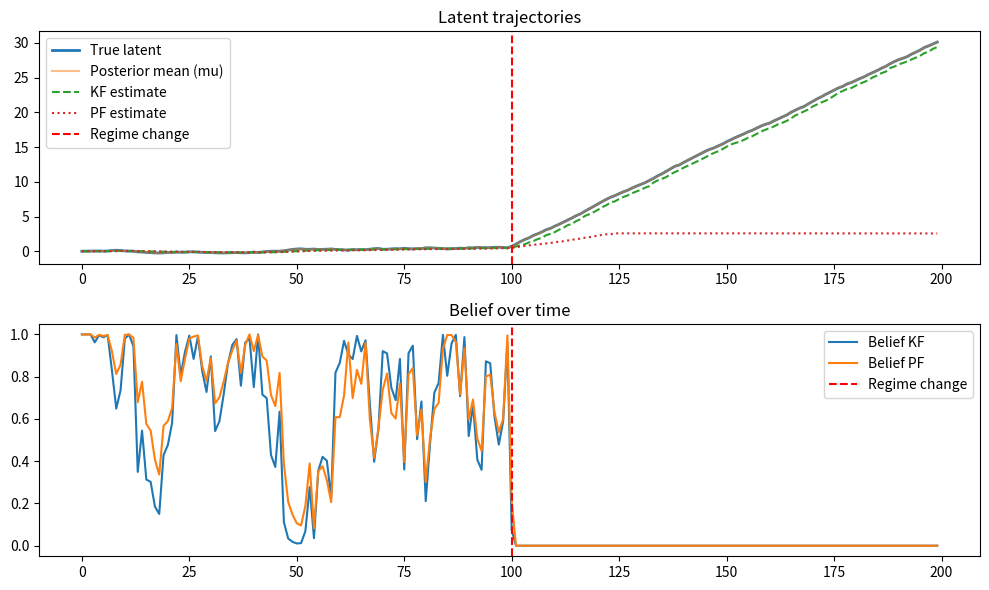

Reproduce this figure in Python.
#!/usr/bin/env python3
import numpy as np
import matplotlib.pyplot as plt


# -----------------------------
# 1. Synthetic latent generator
# -----------------------------
def generate_latent_sequence(T=200, T_switch=100, sigma_proc=0.05, drift=0.3, seed=0):
    rng = np.random.default_rng(seed)
    z = np.zeros(T)
    for t in range(1, T):
        if t < T_switch:
            z[t] = z[t-1] + rng.normal(0.0, sigma_proc)
        else:
            z[t] = z[t-1] + drift + rng.normal(0.0, sigma_proc)
    return z


def generate_posterior_samples(z_true, S=32, sigma_meas=0.1, seed=1):
    """Fake BNN posterior: S samples per time step around the true z."""
    rng = np.random.default_rng(seed)
    T = len(z_true)
    h = np.zeros((T, S))
    for t in range(T):
        h[t] = z_true[t] + rng.normal(0.0, sigma_meas, size=S)
    mu = h.mean(axis=1)
    var = h.var(axis=1, ddof=1)
    return h, mu, var


# -----------------------------
# 2. Kalman cognition
# -----------------------------
class KalmanCognition1D:
    def __init__(self, alpha_Q=1e-4, beta_v=1e-2, alpha_R=1e-4, beta_R=1.0):
        self.alpha_Q = alpha_Q
        self.beta_v = beta_v
        self.alpha_R = alpha_R
        self.beta_R = beta_R
        self.initialized = False

    def reset(self, z0=0.0, P0=1.0, mu0=None):
        self.z = z0
        self.P = P0
        self.mu_prev = mu0
        self.initialized = True

    def step(self, mu_t, var_t):
        if not self.initialized:
            self.reset(z0=mu_t, P0=1.0, mu0=mu_t)

        # latent speed
        v = abs(mu_t - self.mu_prev)
        self.mu_prev = mu_t

        # adaptive noises
        R_t = self.alpha_R + self.beta_R * var_t
        Q_t = self.alpha_Q + self.beta_v * v * v

        # predict
        z_pred = self.z
        P_pred = self.P + Q_t

        # innovation
        eps = mu_t - z_pred
        S_t = P_pred + R_t
        K_t = P_pred / S_t

        # update
        self.z = z_pred + K_t * eps
        self.P = (1.0 - K_t) * P_pred

        # belief
        belief = np.exp(-0.5 * eps * eps / S_t)

        return self.z, self.P, belief, eps, S_t


# -----------------------------
# 3. Particle-filter cognition
# -----------------------------
class ParticleFilterCognition1D:
    def __init__(self, N=200, alpha_Q=1e-4, beta_v=1e-2, alpha_R=1e-4, beta_R=1.0, ess_threshold=0.5):
        self.N = N
        self.alpha_Q = alpha_Q
        self.beta_v = beta_v
        self.alpha_R = alpha_R
        self.beta_R = beta_R
        self.ess_threshold = ess_threshold
        self.rng = np.random.default_rng(123)
        self.initialized = False

    def reset(self, z0=0.0, init_spread=0.1, mu0=None):
        self.particles = self.rng.normal(z0, init_spread, size=self.N)
        self.weights = np.ones(self.N) / self.N
        self.mu_prev = mu0
        self.initialized = True

    def _systematic_resample(self):
        """Systematic resampling."""
        N = self.N
        positions = (self.rng.random() + np.arange(N)) / N
        cumulative_sum = np.cumsum(self.weights)
        indexes = np.zeros(N, dtype=int)
        i, j = 0, 0
        while i < N:
            if positions[i] < cumulative_sum[j]:
                indexes[i] = j
                i += 1
            else:
                j += 1
        self.particles = self.particles[indexes]
        self.weights = np.ones(N) / N

    def step(self, mu_t, var_t):
        if not self.initialized:
            self.reset(z0=mu_t, init_spread=np.sqrt(var_t + 1e-3), mu0=mu_t)

        # latent speed
        v = abs(mu_t - self.mu_prev)
        self.mu_prev = mu_t

        # adaptive noises
        R_t = self.alpha_R + self.beta_R * var_t
        Q_t = self.alpha_Q + self.beta_v * v * v

        # predict particles
        self.particles += self.rng.normal(0.0, np.sqrt(Q_t), size=self.N)

        # update weights based on measurement mu_t
        meas_var = var_t + R_t
        if meas_var <= 0:
            meas_var = 1e-6
        coeff = 1.0 / np.sqrt(2.0 * np.pi * meas_var)
        diff = mu_t - self.particles
        like = coeff * np.exp(-0.5 * diff * diff / meas_var)
        self.weights *= like
        sum_w = self.weights.sum()
        if sum_w == 0:
            # degeneracy fallback
            self.weights[:] = 1.0 / self.N
        else:
            self.weights /= sum_w

        # estimate
        z_hat = np.sum(self.weights * self.particles)
        var_pf = np.sum(self.weights * (self.particles - z_hat) ** 2)

        # ESS
        ess = 1.0 / np.sum(self.weights ** 2)
        if ess < self.ess_threshold * self.N:
            self._systematic_resample()
            ess = self.N

        # innovation + belief
        eps = mu_t - z_hat
        S_pf = var_t + R_t + var_pf
        belief = np.exp(-0.5 * eps * eps / S_pf)

        return z_hat, var_pf, belief, eps, S_pf, ess


# -----------------------------
# 4. Run experiment
# -----------------------------
def run_experiment(
    T=200,
    T_switch=100,
    sigma_proc=0.05,
    drift=0.3,
    S=32,
    sigma_meas=0.1,
):
    # True latent
    z_true = generate_latent_sequence(T, T_switch, sigma_proc, drift)
    # Fake BNN posterior samples
    h, mu, var = generate_posterior_samples(z_true, S, sigma_meas)

    # KF cognition
    kf = KalmanCognition1D(alpha_Q=1e-4, beta_v=1e-2, alpha_R=1e-4, beta_R=1.0)
    kf.reset(z0=mu[0], P0=1.0, mu0=mu[0])

    z_kf_hist = np.zeros(T)
    P_hist = np.zeros(T)
    belief_kf = np.zeros(T)
    eps_kf = np.zeros(T)

    # PF cognition
    pf = ParticleFilterCognition1D(N=300, alpha_Q=1e-4, beta_v=1e-2, alpha_R=1e-4, beta_R=1.0, ess_threshold=0.5)
    pf.reset(z0=mu[0], init_spread=np.sqrt(var[0] + 1e-3), mu0=mu[0])

    z_pf_hist = np.zeros(T)
    var_pf_hist = np.zeros(T)
    belief_pf = np.zeros(T)
    eps_pf = np.zeros(T)
    ess_hist = np.zeros(T)

    for t in range(T):
        # Kalman step
        z_kf, P, b_kf, e_kf, S_kf = kf.step(mu[t], var[t])
        z_kf_hist[t] = z_kf
        P_hist[t] = P
        belief_kf[t] = b_kf
        eps_kf[t] = e_kf

        # PF step
        z_pf, var_pf, b_pf, e_pf, S_pf, ess = pf.step(mu[t], var[t])
        z_pf_hist[t] = z_pf
        var_pf_hist[t] = var_pf
        belief_pf[t] = b_pf
        eps_pf[t] = e_pf
        ess_hist[t] = ess

    return {
        "z_true": z_true,
        "mu": mu,
        "var": var,
        "z_kf": z_kf_hist,
        "P": P_hist,
        "belief_kf": belief_kf,
        "eps_kf": eps_kf,
        "z_pf": z_pf_hist,
        "var_pf": var_pf_hist,
        "belief_pf": belief_pf,
        "eps_pf": eps_pf,
        "ess": ess_hist,
        "T_switch": T_switch,
    }


# -----------------------------
# 5. Plotting
# -----------------------------
def plot_results(results):
    z_true = results["z_true"]
    mu = results["mu"]
    z_kf = results["z_kf"]
    z_pf = results["z_pf"]
    belief_kf = results["belief_kf"]
    belief_pf = results["belief_pf"]
    T_switch = results["T_switch"]

    t = np.arange(len(z_true))

    plt.figure(figsize=(10, 6))
    plt.subplot(2, 1, 1)
    plt.plot(t, z_true, label="True latent", linewidth=2)
    plt.plot(t, mu, label="Posterior mean (mu)", alpha=0.5)
    plt.plot(t, z_kf, label="KF estimate", linestyle="--")
    plt.plot(t, z_pf, label="PF estimate", linestyle=":")
    plt.axvline(T_switch, color="red", linestyle="--", label="Regime change")
    plt.legend()
    plt.title("Latent trajectories")

    plt.subplot(2, 1, 2)
    plt.plot(t, belief_kf, label="Belief KF")
    plt.plot(t, belief_pf, label="Belief PF")
    plt.axvline(T_switch, color="red", linestyle="--", label="Regime change")
    plt.ylim(-0.05, 1.05)
    plt.legend()
    plt.title("Belief over time")
    plt.tight_layout()
    plt.show()


if __name__ == "__main__":
    results = run_experiment()
    plot_results(results)
